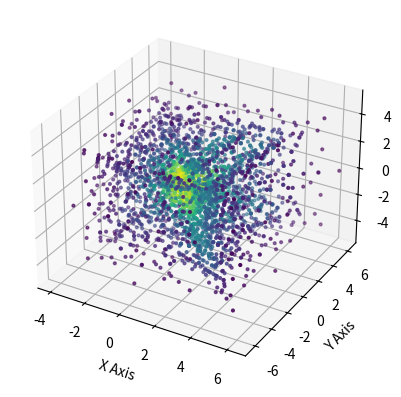

Write the Python code that produced this figure.
import numpy as np
import matplotlib.pyplot as plt
from mpl_toolkits.mplot3d import Axes3D

from scipy.stats import gaussian_kde
from collections import Counter

"""
DH Parameters for six snake modules
      ------------------------------
      | theta |  d  |  a   | alpha |
|-----|-------|-----|------|-------|
|  1  |   0   |  0  |  l6  | 90    |
|  2  |   0   |  0  |  l5  | 90    |
|  3  |   0   |  0  |  l4  | 90    |
|  4  |   0   |  0  |  l3  | 90    |
|  5  |   0   |  0  |  l2  | 90    |
|  6  |   0   |  0  |  l1  |  0    | 
"""

def T(theta, d, a, alpha):
    c, s = np.cos(theta), np.sin(theta)
    c_alpha, s_alpha = np.cos(alpha), np.sin(alpha)
    return np.array([
        [c, -c_alpha*s, -s_alpha*s, a*c],
        [s, c_alpha*c, -s_alpha*c, a*s],
        [0, s_alpha, c_alpha, d],
        [0, 0, 0, 1]
    ])

def fk(dh):
    final_T = T(dh[0][0], dh[0][1], dh[0][2], dh[0][3])
    for i in range(1,len(dh)):
        final_T = final_T @ T(dh[i][0], dh[i][1], dh[i][2], dh[i][3])
    return final_T

a1 = a2 = a3 = a4 = a5 = a6 = 1.0

dh = [[0, 0, a6, np.pi/2],
      [0, 0, a5, np.pi/2],
      [0, 0, a4, np.pi/2],
      [0, 0, a3, np.pi/2],
      [0, 0, a2, np.pi/2],
      [0, 0, a1, 0]]

final_T = fk(dh)

position = final_T[:3, 3]
print("End-effector position:", position)

# Workspace Visualization

import numpy as np
theta = np.linspace(-np.pi/2, np.pi/2, 5)

x = []
y = []
z = []

# for t1 in theta:
#     for t2 in theta:
#         for t3 in theta:
#             for t4 in theta:
#                 for t5 in theta:
#                     for t6 in theta:
#                         dh[0][0] = t1
#                         dh[1][0] = t2
#                         dh[2][0] = t3
#                         dh[3][0] = t4
#                         dh[4][0] = t5
#                         dh[5][0] = t6
                        
#                         final_T = fk(dh)
#                         position = final_T[:3, 3]
#                         x.append(position[0])
#                         y.append(position[1])
#                         z.append(position[2])
                    

for t1 in theta:
    for t2 in theta:
        for t3 in theta:
            for t4 in theta:
                for t5 in theta:
                    dh[0][0] = t1
                    dh[1][0] = t2
                    dh[2][0] = t3
                    dh[3][0] = t4
                    dh[4][0] = t5
                    dh[5][0] = 0
                
                    final_T = fk(dh)
                    position = final_T[:3, 3]
                    x.append(position[0])
                    y.append(position[1])
                    z.append(position[2])
        
# # Create 3D figure
fig = plt.figure()
ax = fig.add_subplot(111, projection='3d')

# Scatter plot
# ax.scatter(x, y, z, s=1, alpha=0.5)

# # Labels (optional)
ax.set_xlabel('X Axis')
ax.set_ylabel('Y Axis')
ax.set_zlabel('Z Axis')

# # Show plot
# plt.show()

# Scatter plot with density based on nearest neighbours
xyz = np.vstack([x, y, z])
kde = gaussian_kde(xyz)
densities = kde(xyz)

# Then plot with colors mapped to density
ax.scatter(x, y, z, c=densities, cmap='viridis', s=4)
plt.show()

# Scatter plot of points with density based on duplicates
# positions = np.vstack((x, y, z)).T
# rounded_positions = np.round(positions, decimals=3)

# # --- Step 2: Count duplicates ---
# position_tuples = [tuple(p) for p in rounded_positions]
# counts = Counter(position_tuples)

# # --- Step 3: Extract unique positions and densities ---
# unique_positions = np.array(list(counts.keys()))
# densities = np.array([counts[pos] for pos in counts])

# # --- Step 4: Plot ---
# sc = ax.scatter(unique_positions[:, 0],
#                 unique_positions[:, 1],
#                 unique_positions[:, 2],
#                 c=densities,
#                 cmap='viridis',
#                 s=5)

# plt.title("Workspace Density Based on Duplicate Points")
# plt.colorbar(sc, label='Duplicate Count')
# plt.tight_layout()
# plt.show()